Run: headless pygame with SDL's dummy video driver; simulated clock (each Clock.tick advances the game by its frame time, no real sleeping); random seed 0; keys injected as events and as key.get_pressed() state; no mouse input.
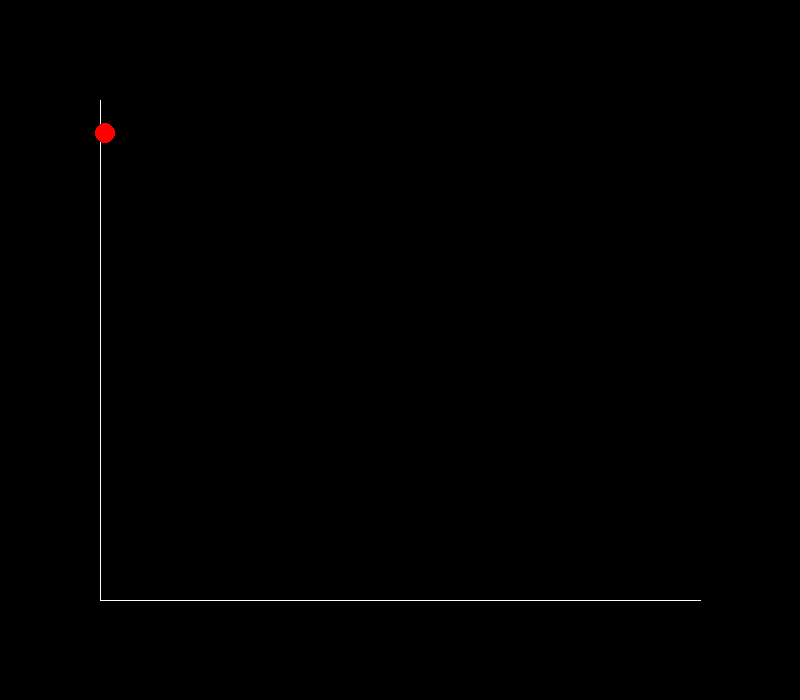
Frame 1 of 4 · flips 1–60 · no input
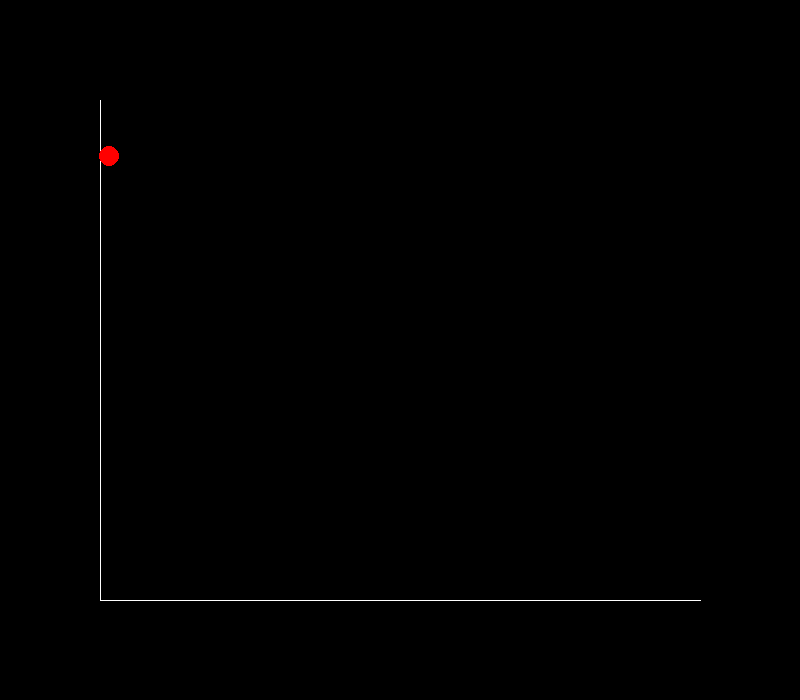
Frame 2 of 4 · flips 61–180 · tapped SPACE, RETURN · held RIGHT (→), D
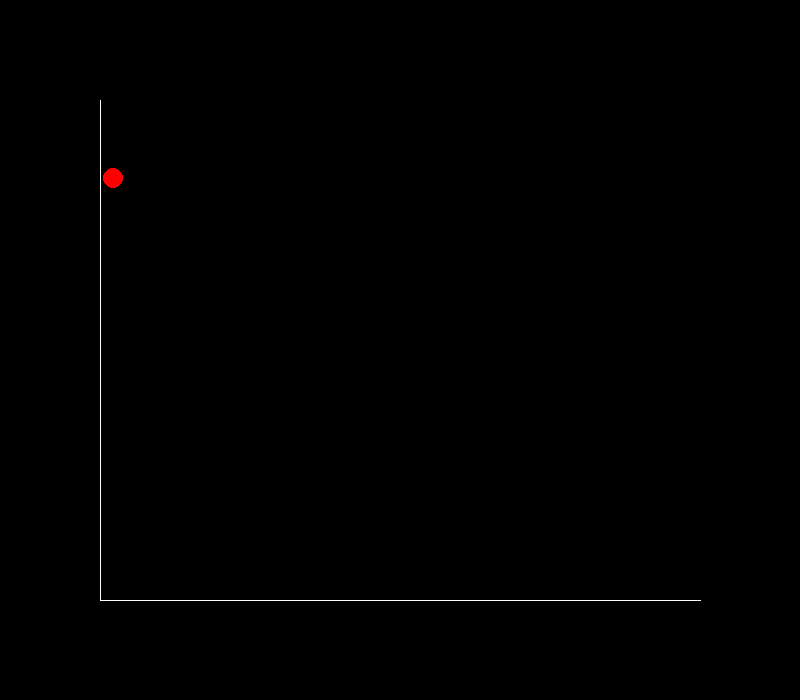
Frame 3 of 4 · flips 181–300 · held DOWN (↓), S
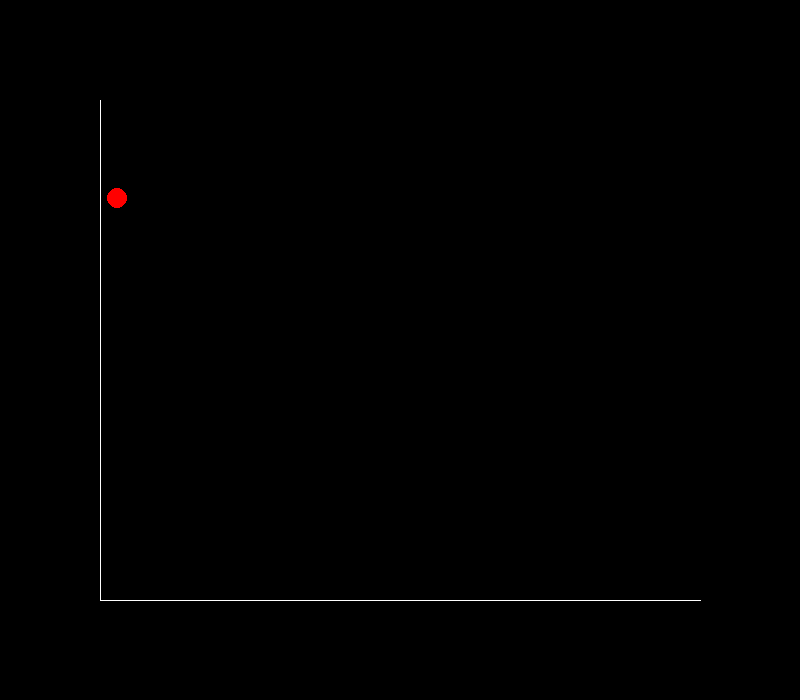
Frame 4 of 4 · flips 301–420 · held LEFT (←), A, UP (↑), W

The pygame program that drew these frames:

"""
El programa es utilizado para tiro horizontal
"""

import pygame
from math import cos, sin

# Iniciar módulos
pygame.init()
run = True

# Configuraciones de pantalla
WIDTH = 800
HEIGHT = 700
screen = pygame.display.set_mode((WIDTH, HEIGHT))

# Configuraciones actualización de la pantalla
FPS = 60
clock = pygame.time.Clock()

# Configuraciones globales de la simulación
# Posiciones en pixeles
Y_MAX = 100  # Altura máxima de tiro
Y_MIN = 600  # Altura mínima (piso)
X_MIN = 100  # Piso inicio
X_MAX = 700  # Piso longitud maxima
LEN_Y_AXIS = abs(Y_MAX - Y_MIN)  # Altura en píxeles
LEN_X_AXIS = abs(X_MAX - X_MIN)  # Distancia en píxeles
# Tiempo
dt = 0.1  # variación de tiempo
TIME = 0  # tiempo total
# Información de partícula del enunciado (UNIDADES FÍSICAS)
vel = 20  # m/s
angle = 30
# Eje y
accel_y = -10  # m/s2
len_y_axis = 45  # m


# Funciones de pasaje de unidades
# Metros a pixel
def convert_to_pixel(meter):
    return (LEN_Y_AXIS / len_y_axis) * meter


# Pixel a metros
def convert_to_meter(pixel):
    return (len_y_axis / LEN_Y_AXIS) * pixel


# Información de partícula en pixeles
# Eje y
accel_y = convert_to_pixel(accel_y)
vel0y = convert_to_pixel(sin(angle)*vel)
vely = vel0y
pos0y = Y_MIN - convert_to_pixel(len_y_axis)
posy = pos0y
# Eje x
vel0x = convert_to_pixel(cos(angle)*vel)
velx = vel0x
pos0x = X_MIN
posx = pos0x
# Cuerpo
radius = 10
colour = 'red'
center = (posx, posy)


# update particle
def update():
    global posx
    global posy
    global center

    # eje x
    posx = pos0x + velx*dt

    # eje y
    posy = pos0y - vel0y*dt + (accel_y / 2)*dt**2

    center = (posx, posy)


# Draw particle
def draw():
    pygame.draw.circle(screen, colour, center, radius)


# Bucle principal de simulación
while run:
    clock.tick(FPS)
    screen.fill('black')

    # Dibujar bordes
    pygame.draw.line(screen, 'white', (X_MIN, Y_MAX), (X_MIN, Y_MIN))  # línea vertical
    pygame.draw.line(screen, 'white', (X_MIN, Y_MIN), (X_MAX, Y_MIN))  # línea horizontal

    # Partícula
    draw()
    update()

    # Debug
    print(center, convert_to_meter(posx), convert_to_meter(posy))
    # Actualizar el tiempo
    dt += 0.001

    for event in pygame.event.get():
        if event.type == pygame.QUIT:
            run = False

    pygame.display.flip()
pygame.quit()
quit()
